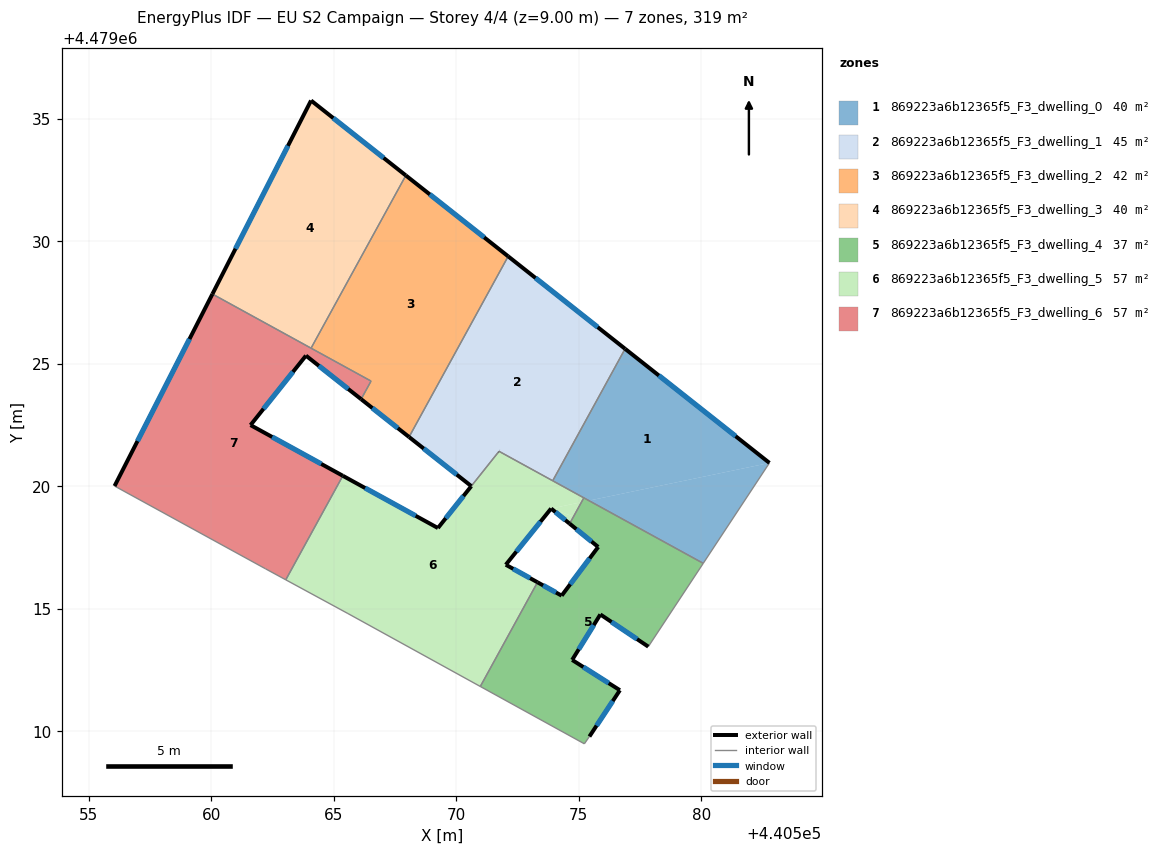
=== STOREY PLAN SPEC (per zone: floor XY polygon, exterior-wall plan segments, windows/doors) ===
zone 1: 869223a6b12365f5_F3_dwelling_0  (39.9 m²)
  floor: (440580.08, 4479016.86) (440582.79, 4479020.96) (440575.42, 4479019.42)
  floor: (440582.79, 4479020.96) (440576.90, 4479025.61) (440573.94, 4479020.23) (440575.42, 4479019.42)
  exterior wall: (440576.90, 4479025.61) – (440582.79, 4479020.96)  [7.5 m]
    window: (440578.28, 4479024.52) – (440581.41, 4479022.05)  [6.4 m²]
  interior walls: 4
zone 2: 869223a6b12365f5_F3_dwelling_1  (45.0 m²)
  floor: (440573.94, 4479020.23) (440576.90, 4479025.61) (440572.12, 4479029.39) (440568.08, 4479022.01) (440570.62, 4479020.01) (440571.76, 4479021.43)
  exterior wall: (440572.12, 4479029.39) – (440576.90, 4479025.61)  [6.1 m]
    window: (440573.24, 4479028.50) – (440575.78, 4479026.50)  [5.2 m²]
  exterior wall: (440570.62, 4479020.01) – (440568.08, 4479022.01)  [3.2 m]
    window: (440570.03, 4479020.48) – (440568.68, 4479021.54)  [2.7 m²]
  exterior wall: (440568.08, 4479022.01) – (440568.08, 4479022.01)  [0.0 m]
  exterior wall: (440571.76, 4479021.43) – (440571.75, 4479021.43)  [0.0 m]
  interior walls: 4
zone 3: 869223a6b12365f5_F3_dwelling_2  (42.5 m²)
  floor: (440568.08, 4479022.01) (440572.12, 4479029.39) (440567.95, 4479032.69) (440564.08, 4479025.64) (440566.53, 4479024.29) (440566.12, 4479023.56)
  exterior wall: (440567.95, 4479032.69) – (440572.12, 4479029.39)  [5.3 m]
    window: (440568.93, 4479031.91) – (440571.15, 4479030.16)  [4.5 m²]
  exterior wall: (440568.08, 4479022.01) – (440566.12, 4479023.56)  [2.5 m]
    window: (440567.62, 4479022.37) – (440566.58, 4479023.20)  [2.1 m²]
  interior walls: 4
zone 4: 869223a6b12365f5_F3_dwelling_3  (39.9 m²)
  floor: (440564.08, 4479025.64) (440567.95, 4479032.69) (440564.08, 4479035.75) (440560.05, 4479027.85)
  exterior wall: (440560.05, 4479027.85) – (440564.08, 4479035.75)  [8.9 m]
    window: (440561.00, 4479029.70) – (440563.14, 4479033.90)  [7.5 m²]
  exterior wall: (440564.08, 4479035.75) – (440567.95, 4479032.69)  [4.9 m]
    window: (440564.99, 4479035.03) – (440567.04, 4479033.40)  [4.2 m²]
  interior walls: 2
zone 5: 869223a6b12365f5_F3_dwelling_4  (37.3 m²)
  floor: (440576.68, 4479011.68) (440574.73, 4479012.92) (440575.89, 4479014.77) (440577.84, 4479013.46) (440580.08, 4479016.86) (440575.21, 4479019.53) (440574.63, 4479018.48) (440575.80, 4479017.53) (440574.31, 4479015.54) (440573.32, 4479016.08) (440570.99, 4479011.83) (440575.23, 4479009.49) (440575.44, 4479009.79)
  exterior wall: (440573.32, 4479016.08) – (440574.31, 4479015.54)  [1.1 m]
    window: (440573.55, 4479015.96) – (440574.08, 4479015.67)  [1.0 m²]
  exterior wall: (440574.31, 4479015.54) – (440575.80, 4479017.53)  [2.5 m]
    window: (440574.66, 4479016.00) – (440575.45, 4479017.06)  [2.1 m²]
  exterior wall: (440575.80, 4479017.53) – (440574.63, 4479018.48)  [1.5 m]
    window: (440575.53, 4479017.75) – (440574.91, 4479018.25)  [1.3 m²]
  exterior wall: (440577.84, 4479013.46) – (440575.89, 4479014.77)  [2.4 m]
    window: (440577.38, 4479013.76) – (440576.34, 4479014.46)  [2.0 m²]
  exterior wall: (440575.89, 4479014.77) – (440574.73, 4479012.92)  [2.2 m]
    window: (440575.62, 4479014.34) – (440575.00, 4479013.35)  [1.9 m²]
  exterior wall: (440574.73, 4479012.92) – (440576.68, 4479011.68)  [2.3 m]
    window: (440575.19, 4479012.63) – (440576.23, 4479011.97)  [2.0 m²]
  exterior wall: (440576.68, 4479011.68) – (440575.44, 4479009.79)  [2.3 m]
    window: (440576.39, 4479011.24) – (440575.73, 4479010.23)  [1.9 m²]
  interior walls: 6
zone 6: 869223a6b12365f5_F3_dwelling_5  (57.2 m²)
  floor: (440574.63, 4479018.48) (440574.79, 4479018.76) (440573.88, 4479019.09)
  floor: (440574.79, 4479018.76) (440575.11, 4479019.35) (440573.88, 4479019.09)
  floor: (440570.99, 4479011.83) (440573.32, 4479016.08) (440572.03, 4479016.80) (440573.88, 4479019.09) (440575.11, 4479019.35) (440575.21, 4479019.53) (440571.76, 4479021.43) (440570.62, 4479020.01) (440569.26, 4479018.30) (440565.38, 4479020.43) (440563.05, 4479016.18) (440565.59, 4479014.81)
  exterior wall: (440574.63, 4479018.48) – (440573.88, 4479019.09)  [1.0 m]
    window: (440574.46, 4479018.62) – (440574.05, 4479018.95)  [0.8 m²]
  exterior wall: (440573.88, 4479019.09) – (440572.03, 4479016.80)  [2.9 m]
    window: (440573.44, 4479018.56) – (440572.46, 4479017.34)  [2.5 m²]
  exterior wall: (440572.03, 4479016.80) – (440573.32, 4479016.08)  [1.5 m]
    window: (440572.33, 4479016.63) – (440573.02, 4479016.25)  [1.3 m²]
  exterior wall: (440565.38, 4479020.43) – (440569.26, 4479018.30)  [4.4 m]
    window: (440566.29, 4479019.93) – (440568.35, 4479018.80)  [3.8 m²]
  exterior wall: (440569.26, 4479018.30) – (440570.62, 4479020.00)  [2.2 m]
    window: (440569.58, 4479018.70) – (440570.30, 4479019.60)  [1.8 m²]
  exterior wall: (440570.62, 4479020.01) – (440570.62, 4479020.00)  [0.0 m]
  interior walls: 8
zone 7: 869223a6b12365f5_F3_dwelling_6  (57.3 m²)
  floor: (440563.05, 4479016.18) (440565.38, 4479020.43) (440561.61, 4479022.50) (440563.87, 4479025.33) (440566.12, 4479023.56) (440566.53, 4479024.29) (440560.05, 4479027.85) (440556.06, 4479020.01) (440562.22, 4479016.63)
  exterior wall: (440556.06, 4479020.01) – (440560.05, 4479027.85)  [8.8 m]
    window: (440557.00, 4479021.85) – (440559.12, 4479026.01)  [7.5 m²]
  exterior wall: (440566.12, 4479023.56) – (440563.87, 4479025.33)  [2.9 m]
    window: (440565.60, 4479023.97) – (440564.40, 4479024.92)  [2.4 m²]
  exterior wall: (440563.87, 4479025.33) – (440561.61, 4479022.50)  [3.6 m]
    window: (440563.34, 4479024.67) – (440562.14, 4479023.16)  [3.1 m²]
  exterior wall: (440561.61, 4479022.50) – (440565.38, 4479020.43)  [4.3 m]
    window: (440562.49, 4479022.01) – (440564.49, 4479020.91)  [3.6 m²]
  interior walls: 6

=== DERIVED (storey summary) ===
Building: EU S2 Campaign
Storey: 4 of 4  (floor level z = 9.00 m)
Storey gross floor area: 319.0 m²
Zones on this storey: 7
  - 869223a6b12365f5_F3_dwelling_0: floor 39.9 m²; exterior wall 7.5 m (22.5 m²); 1 window(s) 6.4 m²; WWR 28.3%
  - 869223a6b12365f5_F3_dwelling_1: floor 45.0 m²; exterior wall 9.3 m (28.0 m²); 2 window(s) 7.9 m²; WWR 28.3%
  - 869223a6b12365f5_F3_dwelling_2: floor 42.5 m²; exterior wall 7.8 m (23.4 m²); 2 window(s) 6.6 m²; WWR 28.3%
  - 869223a6b12365f5_F3_dwelling_3: floor 39.9 m²; exterior wall 13.8 m (41.4 m²); 2 window(s) 11.7 m²; WWR 28.3%
  - 869223a6b12365f5_F3_dwelling_4: floor 37.3 m²; exterior wall 14.2 m (42.7 m²); 7 window(s) 12.1 m²; WWR 28.3%
  - 869223a6b12365f5_F3_dwelling_5: floor 57.2 m²; exterior wall 12.0 m (36.0 m²); 5 window(s) 10.2 m²; WWR 28.3%
  - 869223a6b12365f5_F3_dwelling_6: floor 57.3 m²; exterior wall 19.6 m (58.8 m²); 4 window(s) 16.6 m²; WWR 28.3%
Zone adjacency (shared interzone walls):
  - 869223a6b12365f5_F3_dwelling_0 ↔ 869223a6b12365f5_F3_dwelling_1
  - 869223a6b12365f5_F3_dwelling_0 ↔ 869223a6b12365f5_F3_dwelling_4
  - 869223a6b12365f5_F3_dwelling_0 ↔ 869223a6b12365f5_F3_dwelling_5
  - 869223a6b12365f5_F3_dwelling_1 ↔ 869223a6b12365f5_F3_dwelling_2
  - 869223a6b12365f5_F3_dwelling_1 ↔ 869223a6b12365f5_F3_dwelling_5
  - 869223a6b12365f5_F3_dwelling_2 ↔ 869223a6b12365f5_F3_dwelling_3
  - 869223a6b12365f5_F3_dwelling_2 ↔ 869223a6b12365f5_F3_dwelling_6
  - 869223a6b12365f5_F3_dwelling_3 ↔ 869223a6b12365f5_F3_dwelling_6
  - 869223a6b12365f5_F3_dwelling_4 ↔ 869223a6b12365f5_F3_dwelling_5
  - 869223a6b12365f5_F3_dwelling_5 ↔ 869223a6b12365f5_F3_dwelling_6